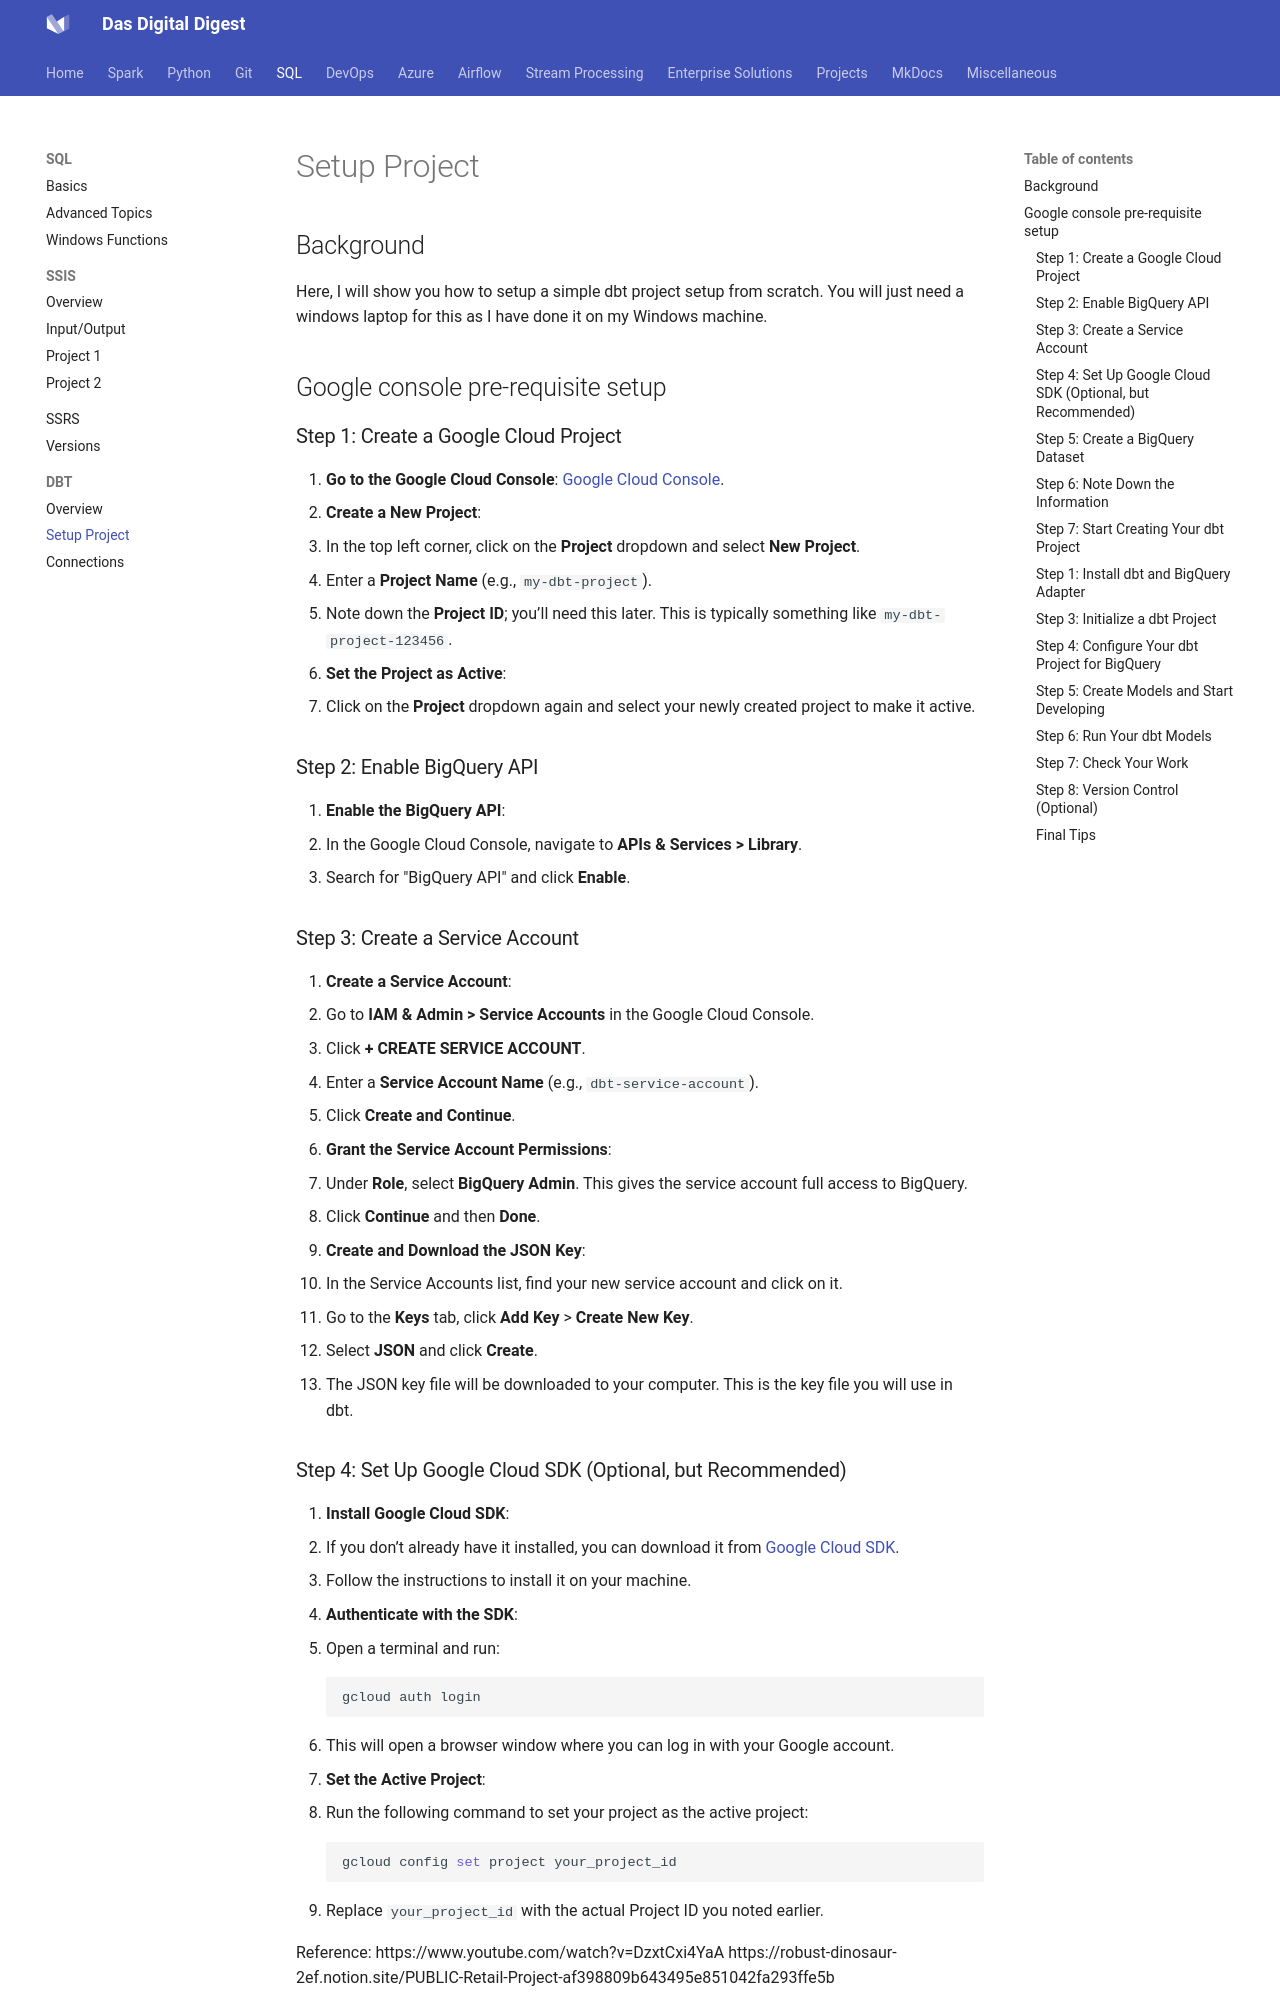

repository: dwdas9/home · page: SQL/1.0.1_setup_simple_dbt_project.html · generator: mkdocs

## Background

Here, I will show you how to setup a simple dbt project setup from scratch. You will just need a windows laptop for this as I have done it on my Windows machine.

## Google console pre-requisite setup
### Step 1: Create a Google Cloud Project
1. **Go to the Google Cloud Console**: [Google Cloud Console](https://console.cloud.google.com/).
2. **Create a New Project**:
   - In the top left corner, click on the **Project** dropdown and select **New Project**.
   - Enter a **Project Name** (e.g., `my-dbt-project`).
   - Note down the **Project ID**; you’ll need this later. This is typically something like `my-dbt-project-123456`.

3. **Set the Project as Active**:
   - Click on the **Project** dropdown again and select your newly created project to make it active.

### Step 2: Enable BigQuery API
1. **Enable the BigQuery API**:
   - In the Google Cloud Console, navigate to **APIs & Services > Library**.
   - Search for "BigQuery API" and click **Enable**.

### Step 3: Create a Service Account
1. **Create a Service Account**:
   - Go to **IAM & Admin > Service Accounts** in the Google Cloud Console.
   - Click **+ CREATE SERVICE ACCOUNT**.
   - Enter a **Service Account Name** (e.g., `dbt-service-account`).
   - Click **Create and Continue**.

2. **Grant the Service Account Permissions**:
   - Under **Role**, select **BigQuery Admin**. This gives the service account full access to BigQuery.
   - Click **Continue** and then **Done**.

3. **Create and Download the JSON Key**:
   - In the Service Accounts list, find your new service account and click on it.
   - Go to the **Keys** tab, click **Add Key** > **Create New Key**.
   - Select **JSON** and click **Create**.
   - The JSON key file will be downloaded to your computer. This is the key file you will use in dbt.
